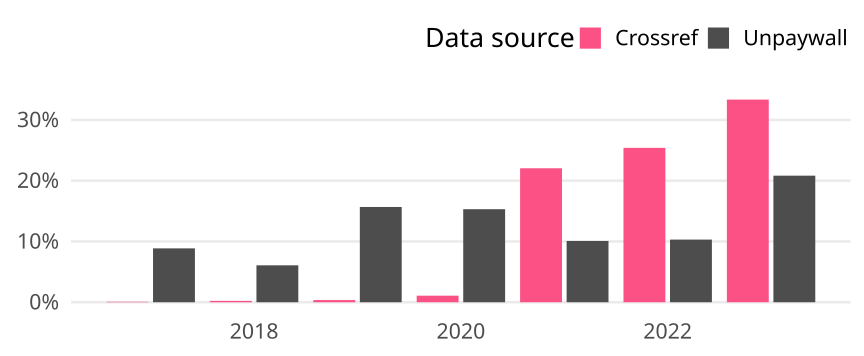

The file beside this chart, header and first rows:
cr_year, cat, article_total, name, oa_articles, oa_share
2017, Germany, 2493, Crossref, 2, 8.022462896109105e-4
2017, Germany, 2493, Unpaywall, 221, 0.08865
2018, Germany, 2650, Crossref, 6, 0.002264
2018, Germany, 2650, Unpaywall, 161, 0.06075
2019, Germany, 2781, Crossref, 10, 0.003596
2019, Germany, 2781, Unpaywall, 436, 0.1568
2020, Germany, 2684, Crossref, 29, 0.0108
2020, Germany, 2684, Unpaywall, 411, 0.1531
2021, Germany, 2667, Crossref, 588, 0.2205
2021, Germany, 2667, Unpaywall, 269, 0.1009
2022, Germany, 2318, Crossref, 589, 0.2541
2022, Germany, 2318, Unpaywall, 239, 0.1031
2023, Germany, 1805, Crossref, 602, 0.3335
2023, Germany, 1805, Unpaywall, 376, 0.2083
